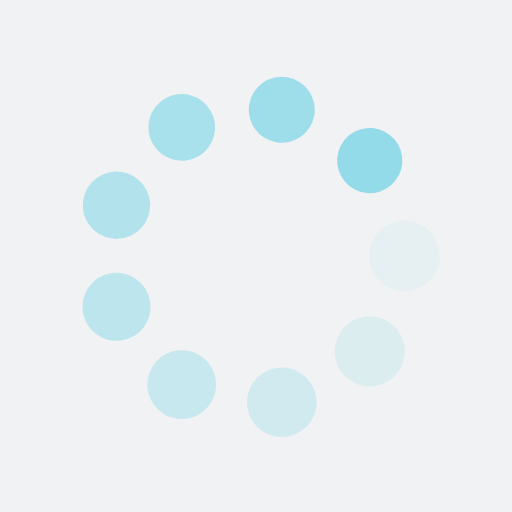
t = 0.00 s
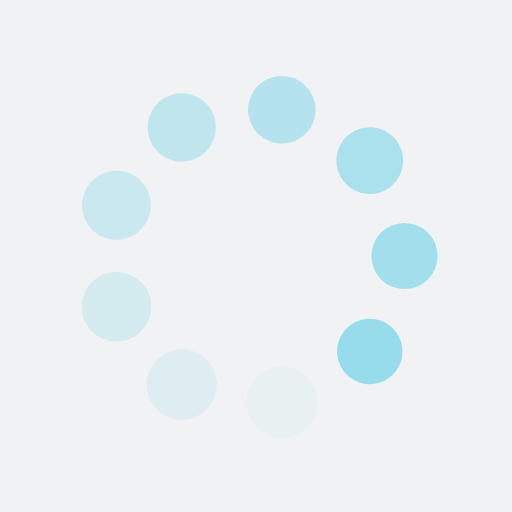
t = 0.50 s
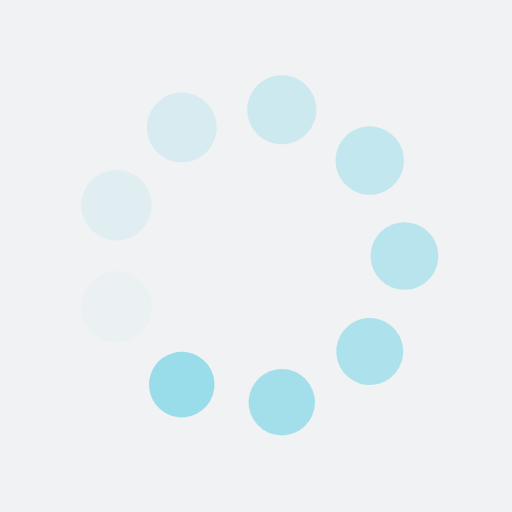
t = 1.00 s
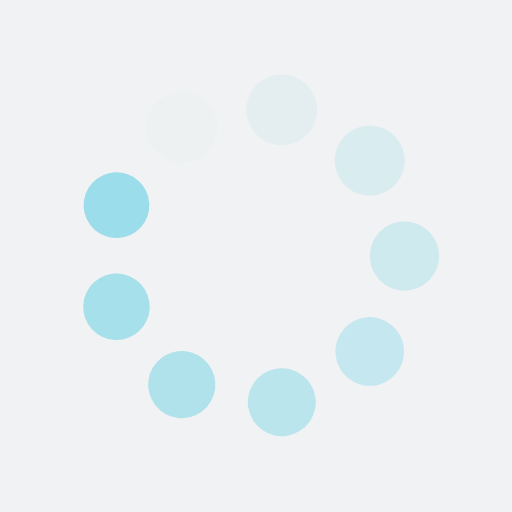
t = 1.50 s

The animated SVG that drew these frames (rendered in a browser with its animation timeline set to each time). Animation: 18 SMIL elements (animate=9,animateTransform=9); one cycle of 2.00 s, repeats indefinitely.

<?xml version="1.0" encoding="utf-8"?>
<svg xmlns="http://www.w3.org/2000/svg" xmlns:xlink="http://www.w3.org/1999/xlink" style="margin: auto; background: rgb(241, 242, 243); display: block; shape-rendering: auto;" width="197px" height="197px" viewBox="0 0 100 100" preserveAspectRatio="xMidYMid">
<g transform="translate(79,50)">
<g transform="rotate(0)">
<circle cx="0" cy="0" r="7" fill="#93dbe9" fill-opacity="1">
  <animateTransform attributeName="transform" type="scale" begin="-1.7777777777777777s" values="0.91 0.91;1 1" keyTimes="0;1" dur="2s" repeatCount="indefinite"></animateTransform>
  <animate attributeName="fill-opacity" keyTimes="0;1" dur="2s" repeatCount="indefinite" values="1;0" begin="-1.7777777777777777s"></animate>
</circle>
</g>
</g><g transform="translate(72.21528885045036,68.64084068090963)">
<g transform="rotate(40)">
<circle cx="0" cy="0" r="7" fill="#93dbe9" fill-opacity="0.8888888888888888">
  <animateTransform attributeName="transform" type="scale" begin="-1.5555555555555556s" values="0.91 0.91;1 1" keyTimes="0;1" dur="2s" repeatCount="indefinite"></animateTransform>
  <animate attributeName="fill-opacity" keyTimes="0;1" dur="2s" repeatCount="indefinite" values="1;0" begin="-1.5555555555555556s"></animate>
</circle>
</g>
</g><g transform="translate(55.03579715234098,78.55942483735403)">
<g transform="rotate(80)">
<circle cx="0" cy="0" r="7" fill="#93dbe9" fill-opacity="0.7777777777777778">
  <animateTransform attributeName="transform" type="scale" begin="-1.3333333333333333s" values="0.91 0.91;1 1" keyTimes="0;1" dur="2s" repeatCount="indefinite"></animateTransform>
  <animate attributeName="fill-opacity" keyTimes="0;1" dur="2s" repeatCount="indefinite" values="1;0" begin="-1.3333333333333333s"></animate>
</circle>
</g>
</g><g transform="translate(35.50000000000001,75.11473670974873)">
<g transform="rotate(119.99999999999999)">
<circle cx="0" cy="0" r="7" fill="#93dbe9" fill-opacity="0.6666666666666666">
  <animateTransform attributeName="transform" type="scale" begin="-1.1111111111111112s" values="0.91 0.91;1 1" keyTimes="0;1" dur="2s" repeatCount="indefinite"></animateTransform>
  <animate attributeName="fill-opacity" keyTimes="0;1" dur="2s" repeatCount="indefinite" values="1;0" begin="-1.1111111111111112s"></animate>
</circle>
</g>
</g><g transform="translate(22.74891399720866,59.918584156444396)">
<g transform="rotate(160)">
<circle cx="0" cy="0" r="7" fill="#93dbe9" fill-opacity="0.5555555555555556">
  <animateTransform attributeName="transform" type="scale" begin="-0.8888888888888888s" values="0.91 0.91;1 1" keyTimes="0;1" dur="2s" repeatCount="indefinite"></animateTransform>
  <animate attributeName="fill-opacity" keyTimes="0;1" dur="2s" repeatCount="indefinite" values="1;0" begin="-0.8888888888888888s"></animate>
</circle>
</g>
</g><g transform="translate(22.748913997208657,40.08141584355561)">
<g transform="rotate(200)">
<circle cx="0" cy="0" r="7" fill="#93dbe9" fill-opacity="0.4444444444444444">
  <animateTransform attributeName="transform" type="scale" begin="-0.6666666666666666s" values="0.91 0.91;1 1" keyTimes="0;1" dur="2s" repeatCount="indefinite"></animateTransform>
  <animate attributeName="fill-opacity" keyTimes="0;1" dur="2s" repeatCount="indefinite" values="1;0" begin="-0.6666666666666666s"></animate>
</circle>
</g>
</g><g transform="translate(35.499999999999986,24.885263290251284)">
<g transform="rotate(239.99999999999997)">
<circle cx="0" cy="0" r="7" fill="#93dbe9" fill-opacity="0.3333333333333333">
  <animateTransform attributeName="transform" type="scale" begin="-0.4444444444444444s" values="0.91 0.91;1 1" keyTimes="0;1" dur="2s" repeatCount="indefinite"></animateTransform>
  <animate attributeName="fill-opacity" keyTimes="0;1" dur="2s" repeatCount="indefinite" values="1;0" begin="-0.4444444444444444s"></animate>
</circle>
</g>
</g><g transform="translate(55.03579715234097,21.440575162645963)">
<g transform="rotate(280)">
<circle cx="0" cy="0" r="7" fill="#93dbe9" fill-opacity="0.2222222222222222">
  <animateTransform attributeName="transform" type="scale" begin="-0.2222222222222222s" values="0.91 0.91;1 1" keyTimes="0;1" dur="2s" repeatCount="indefinite"></animateTransform>
  <animate attributeName="fill-opacity" keyTimes="0;1" dur="2s" repeatCount="indefinite" values="1;0" begin="-0.2222222222222222s"></animate>
</circle>
</g>
</g><g transform="translate(72.21528885045035,31.359159319090352)">
<g transform="rotate(320)">
<circle cx="0" cy="0" r="7" fill="#93dbe9" fill-opacity="0.1111111111111111">
  <animateTransform attributeName="transform" type="scale" begin="0s" values="0.91 0.91;1 1" keyTimes="0;1" dur="2s" repeatCount="indefinite"></animateTransform>
  <animate attributeName="fill-opacity" keyTimes="0;1" dur="2s" repeatCount="indefinite" values="1;0" begin="0s"></animate>
</circle>
</g>
</g>
<!-- [ldio] generated by https://loading.io/ --></svg>